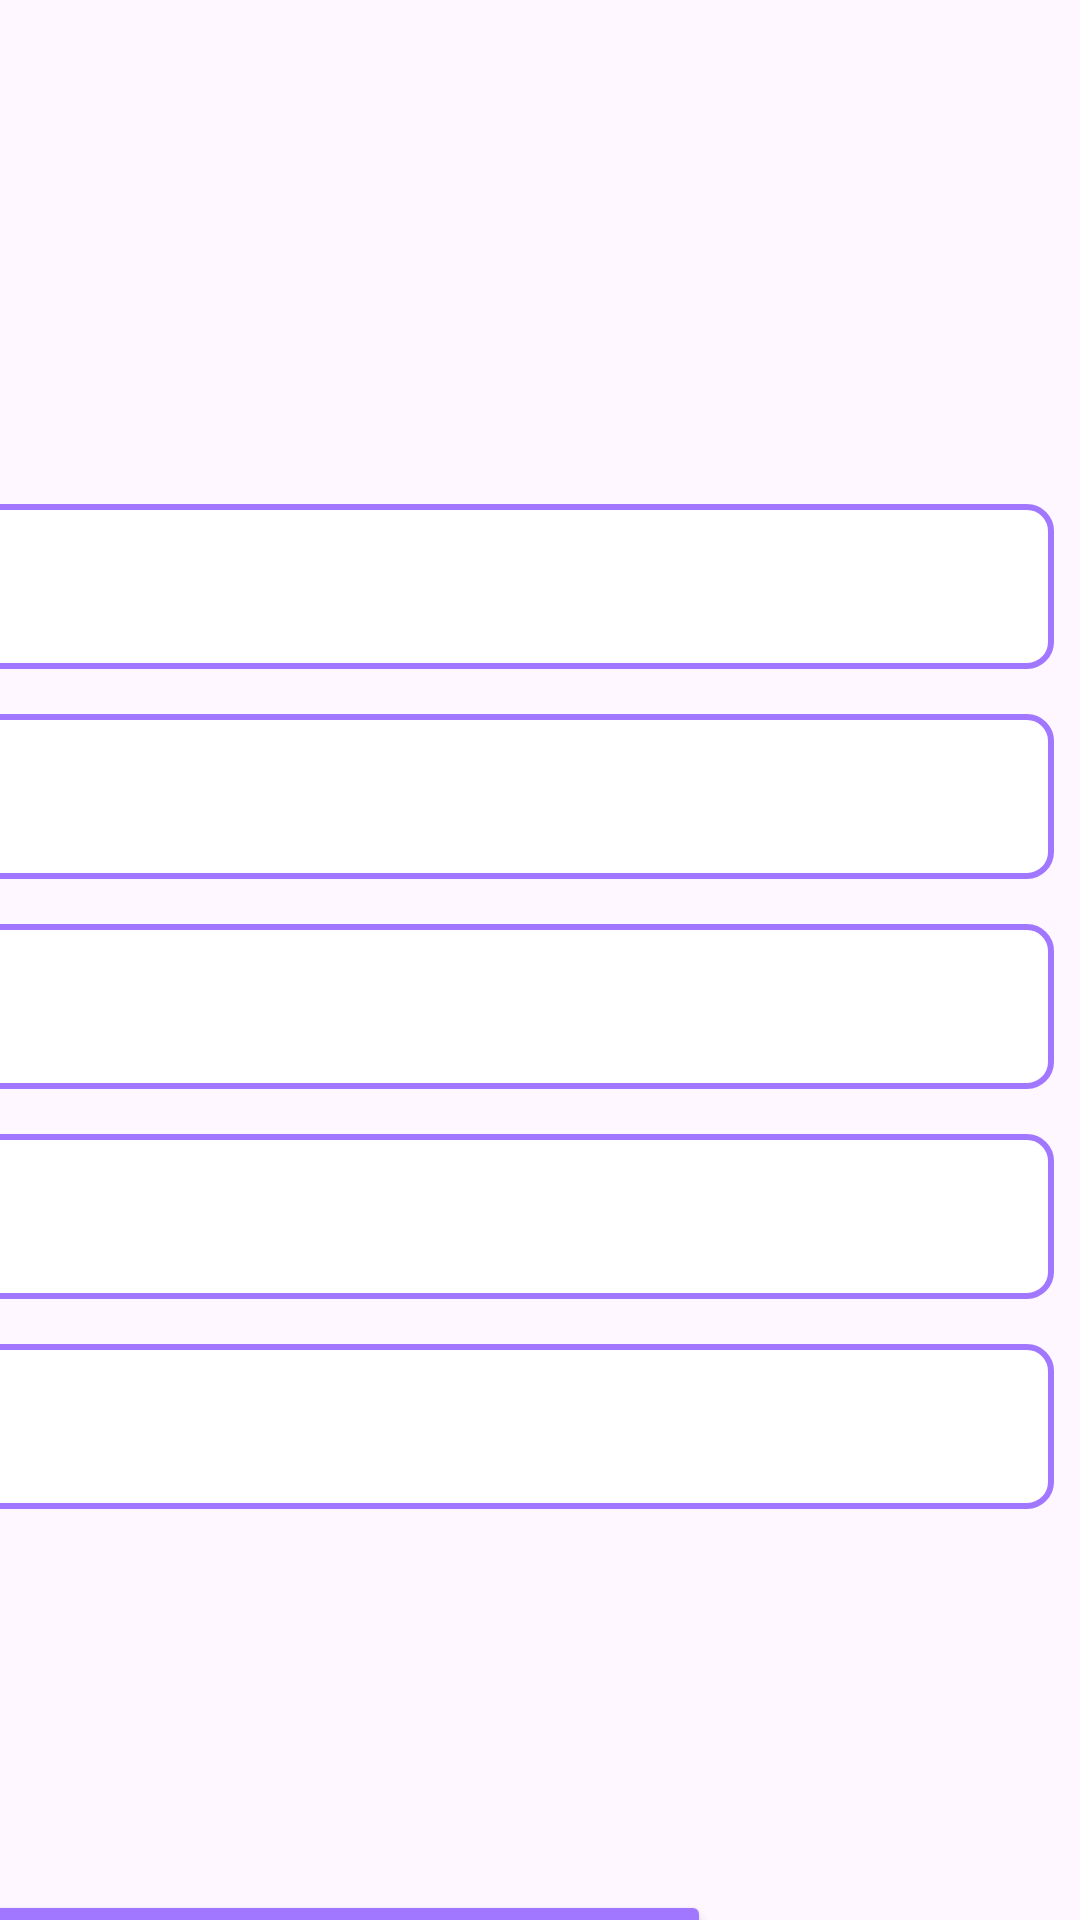

This screen was rendered from an Android layout file. Write that file and the resources it references.
<!-- AndroidManifest.xml: application theme Theme.ElorrietApp -->
<!-- res/layout/fragment_profila.xml -->
<?xml version="1.0" encoding="utf-8"?>
<androidx.constraintlayout.widget.ConstraintLayout xmlns:android="http://schemas.android.com/apk/res/android"
    xmlns:app="http://schemas.android.com/apk/res-auto"
    xmlns:tools="http://schemas.android.com/tools"
    android:layout_width="match_parent"
    android:layout_height="match_parent"
    android:backgroundTint="@color/white"
    tools:context=".fragments.ProfilaFragment">

    <androidx.constraintlayout.widget.ConstraintLayout
        android:layout_width="413dp"
        android:layout_height="763dp"
        android:backgroundTint="@color/white"
        android:orientation="vertical"
        android:padding="16dp"
        app:layout_constraintBottom_toBottomOf="parent"
        app:layout_constraintEnd_toEndOf="parent"
        app:layout_constraintStart_toStartOf="parent"
        app:layout_constraintTop_toTopOf="parent">


        <ImageView
            android:id="@+id/imgAurreikuspena"
            android:layout_width="161dp"
            android:layout_height="160dp"
            android:scaleType="centerCrop"
            app:layout_constraintBottom_toTopOf="@+id/linearLayout"
            app:layout_constraintEnd_toEndOf="parent"
            app:layout_constraintTop_toTopOf="parent"
            app:layout_constraintVertical_bias="0.0" />

        <Button
            android:id="@+id/btnAtzera"
            android:layout_width="246dp"
            android:layout_height="56dp"
            android:backgroundTint="@color/MoradoN"
            android:text="@string/atzera"
            app:layout_constraintBottom_toBottomOf="parent"
            app:layout_constraintEnd_toEndOf="parent"
            app:layout_constraintHorizontal_bias="0.007"
            app:layout_constraintStart_toStartOf="parent"
            app:layout_constraintTop_toBottomOf="@+id/linearLayout"
            app:layout_constraintVertical_bias="1.0" />

        <LinearLayout
            android:id="@+id/linearLayout"
            android:layout_width="360dp"
            android:layout_height="427dp"
            android:orientation="vertical"
            app:layout_constraintBottom_toBottomOf="parent"
            app:layout_constraintEnd_toEndOf="parent"
            app:layout_constraintHorizontal_bias="0.066"
            app:layout_constraintStart_toStartOf="parent"
            app:layout_constraintTop_toTopOf="parent"
            app:layout_constraintVertical_bias="0.701">

            <TextView
                android:id="@+id/TextVusername"
                android:layout_width="match_parent"
                android:layout_height="55dp"
                android:background="@drawable/textview_border"
                android:clickable="false"
                android:duplicateParentState="false"
                android:editable="false"
                android:ems="10"
                android:gravity="center|start|left"
                android:paddingStart="20px"
                android:textSize="24sp" />

            <Space
                android:layout_width="match_parent"
                android:layout_height="15dp" />

            <TextView
                android:id="@+id/textVnombreApellidos"
                android:layout_width="match_parent"
                android:layout_height="55dp"
                android:background="@drawable/textview_border"
                android:clickable="false"
                android:editable="false"
                android:ems="10"
                android:gravity="center|start|left"
                android:paddingStart="20px"
                android:textSize="24sp" />

            <Space
                android:layout_width="match_parent"
                android:layout_height="15dp" />

            <TextView
                android:id="@+id/textVdni"
                android:layout_width="match_parent"
                android:layout_height="55dp"
                android:background="@drawable/textview_border"
                android:clickable="false"
                android:ems="10"
                android:gravity="center|start|left"
                android:paddingStart="20px"
                android:textSize="24sp" />

            <Space
                android:layout_width="match_parent"
                android:layout_height="15dp" />

            <TextView
                android:id="@+id/textVtelefono1"
                android:layout_width="match_parent"
                android:layout_height="55dp"
                android:background="@drawable/textview_border"
                android:clickable="false"
                android:ems="10"
                android:gravity="center|start|left"
                android:paddingStart="20px"
                android:textSize="24sp" />

            <Space
                android:layout_width="match_parent"
                android:layout_height="15dp" />

            <TextView
                android:id="@+id/textVCurso"
                android:layout_width="match_parent"
                android:layout_height="55dp"
                android:background="@drawable/textview_border"
                android:clickable="false"
                android:ems="10"
                android:gravity="center|start|left"
                android:paddingStart="20px"
                android:textSize="24sp" />
        </LinearLayout>
    </androidx.constraintlayout.widget.ConstraintLayout>

</androidx.constraintlayout.widget.ConstraintLayout>
<!-- resources referenced by this layout -->
<resources>
  <color name="MoradoN">#A277FF</color>
  <color name="white">#FFFFFFFF</color>
  <!-- drawable textview_border (drawable) -->
  <?xml version="1.0" encoding="utf-8"?>
  <shape xmlns:android="http://schemas.android.com/apk/res/android">
  <solid android:color="#FFFFFF" /> 
  <stroke
      android:width="2dp"
      android:color="#A277FF" /> 
  <corners android:radius="8dp" /> 
  </shape>
  <string name="atzera">Atzera</string>
  <style name="Theme.ElorrietApp" parent="Base.Theme.ElorrietApp" />
  <style name="Base.Theme.ElorrietApp" parent="Theme.Material3.DayNight.NoActionBar">
          
          
      </style>
</resources>
